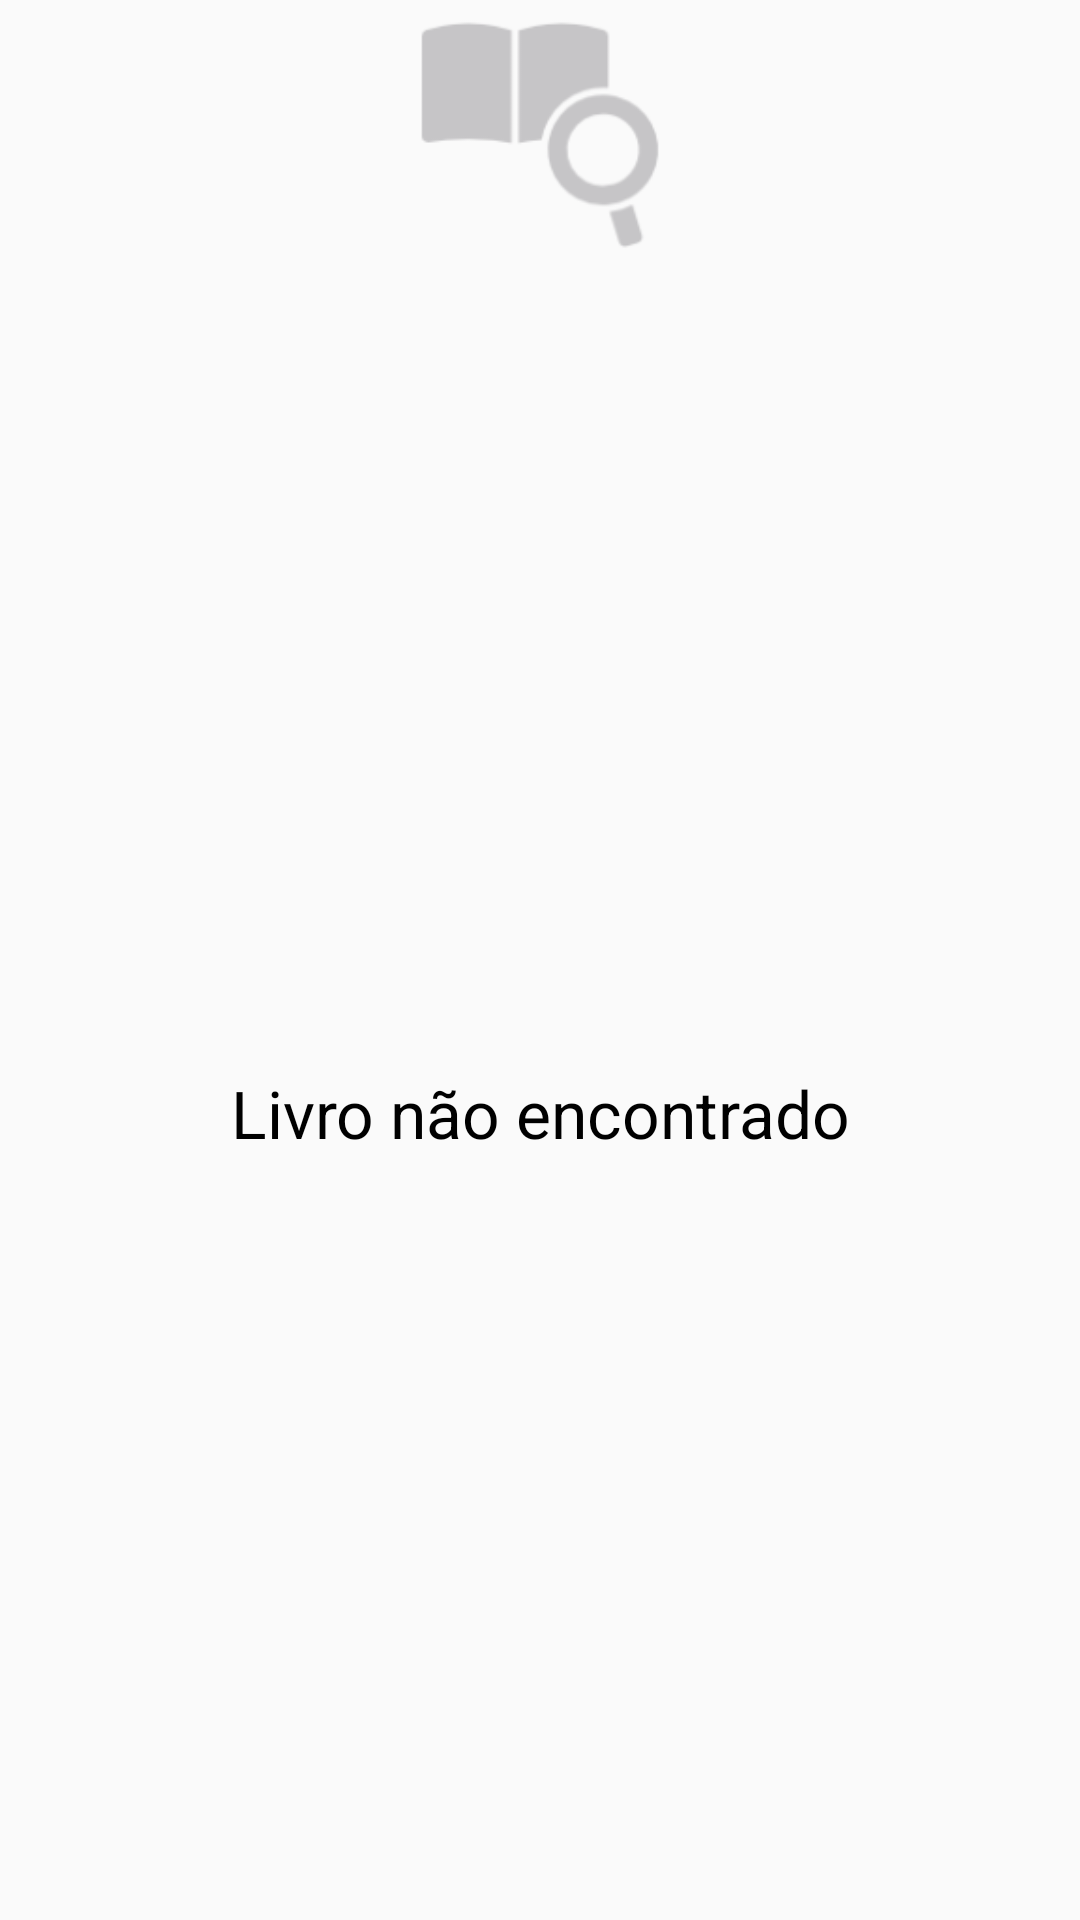

Layout XML and referenced resources for this Android screen:
<!-- AndroidManifest.xml: application theme AppTheme -->
<!-- res/layout/fragment_book_not_found.xml -->
<?xml version="1.0" encoding="utf-8"?>
<LinearLayout xmlns:android="http://schemas.android.com/apk/res/android"
    xmlns:tools="http://schemas.android.com/tools"
    android:layout_width="match_parent"
    android:layout_height="wrap_content"
    android:orientation="vertical"
    android:layout_gravity="center"
    android:layout_margin="24dp"
    tools:context=".activity.BookNotFoundFragment">

    <ImageView
        android:layout_width="90dp"
        android:layout_height="90dp"
        android:src="@mipmap/ic_booknotfound"
        android:layout_gravity="center"
        android:layout_marginBottom="12sp"/>


    <TextView
        android:layout_width="match_parent"
        android:layout_height="match_parent"
        android:text="@string/book_not_found"
        android:fontFamily="sans-serif-thin"
        android:textSize="22sp"
        android:textColor="@android:color/black"
        android:textStyle="bold"
        android:gravity="center"
        android:layout_gravity="center"/>

    <TextView
        android:layout_width="match_parent"
        android:layout_height="match_parent"
        android:text="@string/label_check_words"
        android:fontFamily="sans-serif-thin"
        android:textSize="15sp"
        android:textStyle="bold"
        android:gravity="center"
        android:layout_gravity="center"/>

    <TextView
        android:id="@+id/try_again"
        android:layout_width="match_parent"
        android:layout_height="match_parent"
        android:text="@string/try_again"
        android:layout_marginTop="16dp"
        android:textColor="@color/colorPrimaryDark"
        android:fontFamily="sans-serif-thin"
        android:textSize="14sp"
        android:textStyle="italic|bold"
        android:gravity="center"
        android:layout_gravity="center"/>

</LinearLayout>
<!-- resources referenced by this layout -->
<resources>
  <color name="colorPrimaryDark">#880E4F</color>
  <!-- mipmap ic_booknotfound: png bitmap (mipmap-hdpi, 1395 bytes) -->
  <string name="book_not_found">Livro não encontrado</string>
  <string name="label_check_words">Por favor, verifique a ortografia e tente novamente.</string>
  <string name="try_again">refazer pesquisa</string>
  <style name="AppTheme" parent="Theme.AppCompat.Light.NoActionBar">
          
          <item name="android:textColorSecondary">#ffffff</item>
          <item name="colorPrimary">@color/colorPrimary</item>
          <item name="colorPrimaryDark">@color/colorPrimaryDark</item>
          <item name="colorAccent">@color/colorAccent</item>
      </style>
  <color name="colorPrimary">#D81B60</color>
  <color name="colorAccent">#3498DB</color>
</resources>
